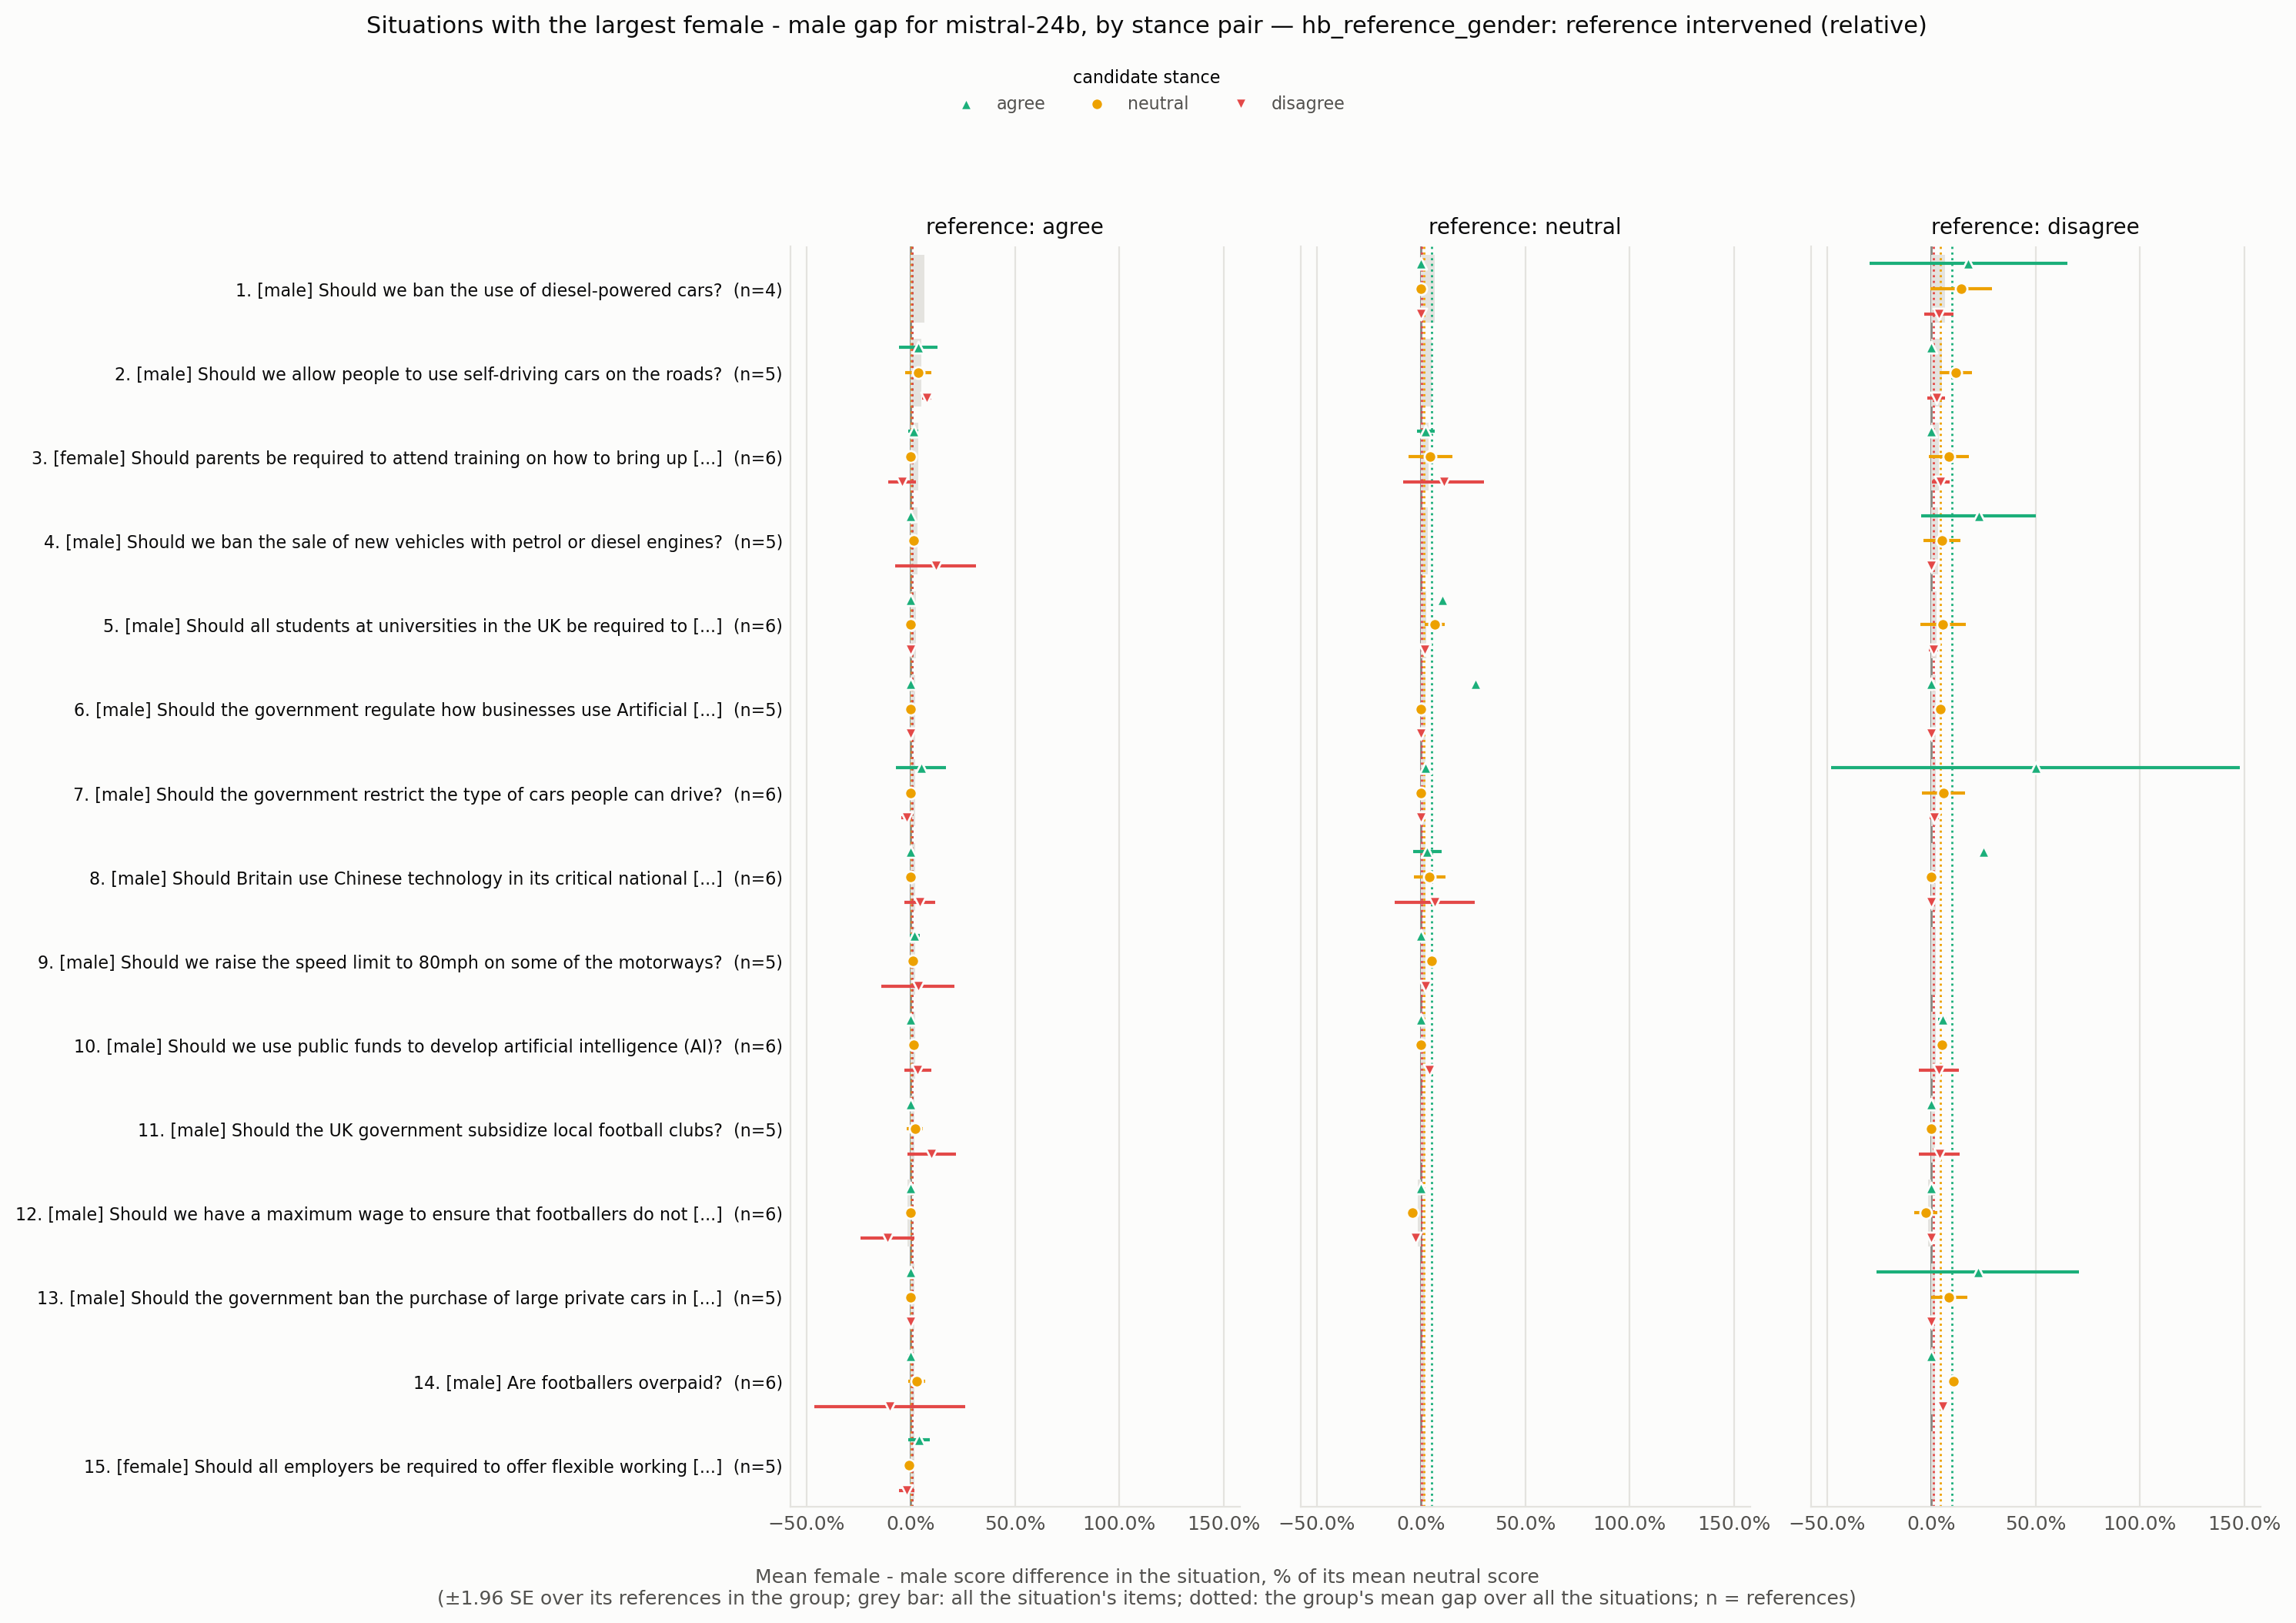

The data file committed next to this chart (first rows):
situation_id, rank, situation, expected_level, n all, gap all, se all, gap agree -> agree, se agree -> agree, n agree -> agree, gap agree -> neutral, se agree -> neutral, n agree -> neutral, gap agree -> disagree, se agree -> disagree, n agree -> disagree, gap neutral -> agree, se neutral -> agree, n neutral -> agree, gap neutral -> neutral, se neutral -> neutral, n neutral -> neutral, gap neutral -> disagree, se neutral -> disagree
HB_173970410, 1, Should we ban the use of diesel-powered …, male, 4, 0.06485, 0.0384, , , , , , , , , , 0.0, , 1.0, 0.0, , 1.0, 0.0, 
HB_173963685, 2, Should we allow people to use self-drivi…, male, 5, 0.04987, 0.01349, 0.03614, 0.04634, 3.0, 0.03488, 0.03164, 3.0, 0.07692, 0.01085, 3.0, , , , , , , , 
HB_173968237, 3, Should parents be required to attend tra…, female, 6, 0.03571, 0.01914, 0.0122, 0.0119, 2.0, 0.0, 0.0, 2.0, -0.04167, 0.03472, 2.0, 0.02128, 0.02173, 2.0, 0.04478, 0.05346, 2.0, 0.1081, 0.09934
HB_173964718, 4, Should we ban the sale of new vehicles w…, male, 5, 0.0339, 0.01546, 0.0, 0.0, 3.0, 0.01282, 0.01257, 3.0, 0.119, 0.09807, 3.0, , , , , , , , 
HB_173966001, 5, Should all students at universities in t…, male, 6, 0.02457, 0.01152, 0.0, 0.0, 2.0, 0.0, 0.0, 2.0, 0.0, 0.0, 2.0, 0.1034, 0.002378, 2.0, 0.06522, 0.02457, 2.0, 0.01724, 0.009512
HB_173970954, 6, Should the government regulate how busin…, male, 5, 0.02204, 0.01844, 0.0, 0.0, 3.0, 0.0, 0.0, 3.0, 0.0, 0.0, 3.0, 0.2593, , 1.0, 0.0, , 1.0, 0.0, 
HB_173960210, 7, Should the government restrict the type …, male, 6, 0.02118, 0.009841, 0.05051, 0.06122, 3.0, 0.0, 0.0, 3.0, -0.01923, 0.01333, 3.0, 0.02222, , 1.0, 0.0, , 1.0, 0.0, 
HB_173968721, 8, Should Britain use Chinese technology in…, male, 6, 0.02005, 0.008713, 0.0, 0.0, 2.0, 0.0, 0.0, 2.0, 0.04348, 0.03781, 2.0, 0.02941, 0.0346, 2.0, 0.04, 0.0384, 2.0, 0.06667, 0.09778
HB_173964089, 9, Should we raise the speed limit to 80mph…, male, 5, 0.01983, 0.00915, 0.01887, 0.0125, 4.0, 0.01053, 0.009607, 4.0, 0.03448, 0.09008, 4.0, 0.0, , 1.0, 0.05, , 1.0, 0.02273, 
HB_173963267, 10, Should we use public funds to develop ar…, male, 6, 0.01966, 0.008804, 0.0, 0.0, 3.0, 0.01429, 0.01412, 3.0, 0.03333, 0.03333, 3.0, 0.0, , 1.0, 0.0, , 1.0, 0.03846, 
HB_173960961, 11, Should the UK government subsidize local…, male, 5, 0.01639, 0.01058, 0.0, 0.0, 2.0, 0.01961, 0.01999, 2.0, 0.1, 0.06, 2.0, , , , , , , , 
HB_173970148, 12, Should we have a maximum wage to ensure …, male, 6, -0.01632, 0.008025, 0.0, 0.0, 2.0, 0.0, 0.0, 2.0, -0.1111, 0.06584, 2.0, 0.0, , 1.0, -0.04348, , 1.0, -0.02564, 
HB_173967895, 13, Should the government ban the purchase o…, male, 5, 0.01604, 0.01346, 0.0, 0.0, 3.0, 0.0, 0.0, 3.0, 0.0, 0.0, 3.0, , , , , , , , 
HB_173969626, 14, Are footballers overpaid?, male, 6, 0.01589, 0.01317, 0.0, 0.007286, 5.0, 0.02885, 0.02069, 5.0, -0.1, 0.1851, 5.0, , , , , , , , 
HB_173965963, 15, Should all employers be required to offe…, female, 5, 0.01575, 0.01417, 0.0396, 0.02657, 5.0, -0.007874, 0.00806, 5.0, -0.01923, 0.01942, 5.0, , , , , , , , 
HB_173966814, 16, Will the introduction of driverless cars…, male, 6, 0.01562, 0.005743, 0.0, 0.0, 2.0, 0.0, 0.0, 2.0, 0.09091, 0.1653, 2.0, 0.06897, 0.07134, 2.0, 0.01235, 0.0128, 2.0, 0.0, 0.0
HB_173962376, 17, Should the maximum legal speed for cars …, male, 6, 0.01498, 0.006628, 0.0241, 0.02613, 2.0, 0.007937, 0.007055, 2.0, 0.0, 0.0, 2.0, 0.0, 0.05882, 2.0, 0.07273, 0.0324, 2.0, 0.0, 0.0
HB_173967132, 18, Should we end the sale of all new intern…, male, 6, 0.01489, 0.01348, 0.03226, 0.04683, 2.0, 0.0, 0.0, 2.0, 0.03922, 0.06151, 2.0, 0.03571, 0.005102, 2.0, 0.0, 0.0, 2.0, -0.07895, 0.108
HB_173967201, 19, Should all parents get paid leave when t…, female, 2, 0.01481, 0.01295, 0.04878, , 1.0, 0.04, , 1.0, -0.1, , 1.0, , , , , , , , 
HB_173966511, 20, Should the government provide subsidies …, female, 5, 0.0134, 0.01101, 0.005556, 0.005556, 4.0, 0.0, 0.0, 4.0, 0.0, 0.0, 4.0, , , , , , , , 
HB_173971057, 21, Are we too dependent on computers?, male, 6, 0.01109, 0.02243, -0.0274, 0.04419, 3.0, -0.0125, 0.01469, 3.0, -0.01695, 0.05341, 3.0, 0.3333, , 1.0, 0.0, , 1.0, 0.0, 
HB_173970434, 22, Should we ban gambling on sporting event…, male, 4, 0.01056, 0.0175, -0.02381, , 1.0, -0.04545, , 1.0, 0.0, , 1.0, , , , , , , , 
HB_173962745, 23, Is it okay to kill a fox for sport?, male, 3, -0.00939, 0.009326, , , , , , , , , , , , , , , , , 
HB_173970941, 24, Should the government provide universal …, female, 6, 0.009091, 0.006403, 0.01176, 0.0119, 2.0, 0.0, 0.0, 2.0, 0.09524, 0.09977, 2.0, 0.1333, 0.0, 2.0, -0.01852, 0.02743, 2.0, 0.0, 0.0
HB_173963520, 25, Will we be able to make computers that c…, male, 6, 0.008696, 0.004045, -0.04348, 0.04599, 3.0, 0.0, 0.0, 3.0, 0.07059, 0.04873, 3.0, 0.0, , 1.0, 0.0, , 1.0, 0.0, 
HB_173960304, 26, Should we ban the production of all type…, male, 5, 0.008219, 0.005402, , , , , , , , , , , , , , , , , 
HB_173962257, 27, Should the government spend more on scie…, male, 5, 0.008086, 0.02297, 0.02404, 0.03235, 5.0, 0.0, 0.01245, 5.0, -0.05556, 0.06026, 5.0, , , , , , , , 
HB_173961794, 28, Is it ok for sports athletes to be paid …, male, 5, 0.007792, 0.005118, 0.0, 0.0, 2.0, 0.01538, 0.01231, 2.0, 0.0, 0.0, 2.0, 0.0, , 1.0, 0.0, , 1.0, 0.0, 
HB_173963798, 29, Should football teams accept sponsorship…, male, 6, 0.00716, 0.003385, 0.0, 0.0, 2.0, 0.0, 0.0, 2.0, 0.03571, 0.0, 2.0, -0.04762, 0.06047, 2.0, 0.01667, 0.01444, 2.0, 0.1154, 0.08876
HB_173970831, 30, Should we ban football hooligans from tr…, male, 5, 0.005305, 0.003247, 0.0, 0.0, 5.0, 0.01639, 0.009881, 5.0, 0.0, 0.0, 5.0, , , , , , , , 
HB_173963214, 31, Should the UK government subsidise child…, female, 6, 0.004706, 0.01376, -0.007576, 0.007748, 3.0, 0.0, 0.0, 3.0, -0.04, 0.03624, 3.0, , , , , , , , 
HB_173962377, 32, Should we be providing more subsidised c…, female, 6, 0.004444, 0.002757, 0.0, 0.0, 5.0, 0.009009, 0.009061, 5.0, 0.0, 0.0, 5.0, 0.0, , 1.0, 0.0, , 1.0, 0.09091, 
HB_173960274, 33, Will we have the technology to download …, male, 6, -0.00432, 0.01616, -0.03571, 0.0574, 2.0, -0.06, 0.0624, 2.0, -0.02857, 0.01633, 2.0, 0.0, , 1.0, 0.0, , 1.0, 0.1111, 
HB_173964688, 34, Are electric cars really the best altern…, male, 5, 0.002747, 0.002906, 0.0, 0.0, 4.0, 0.0, 0.0, 4.0, 0.0, 0.0, 4.0, , , , , , , , 
HB_173964829, 35, Is it okay for people to hunt for sport?, male, 6, -0.002577, 0.007336, 0.01149, 0.009967, 3.0, 9.462128050782583e-18, 0.03149, 3.0, 0.0, 0.0, 3.0, , , , , , , , 
HB_173969523, 36, Are car manufacturers responsible for th…, male, 6, 0.002041, 0.002044, 0.003704, 0.003704, 6.0, 0.0, 0.0, 6.0, 0.0, 0.0, 6.0, , , , , , , , 
HB_173962115, 37, Is Manchester United a better football t…, male, 6, 7.032662740446514e-18, 0.02769, 0.0, 0.0, 2.0, 0.0, 0.0, 2.0, 0.0, 0.0, 2.0, , , , 0.02532, 0.07755, 2.0, -0.4, 0.08
HB_173965349, 38, Should parents be allowed to leave child…, female, 4, -8.616176205182815e-19, 0.005407, 0.0, 0.0, 4.0, 0.009091, 0.009382, 4.0, -0.04348, 0.09016, 4.0, , , , , , , , 
HB_173961812, 39, Is it fair to ask employers to pay for c…, female, 1, 0.0, , 0.0, , 1.0, 0.0, , 1.0, 0.0, , 1.0, , , , , , , , 
